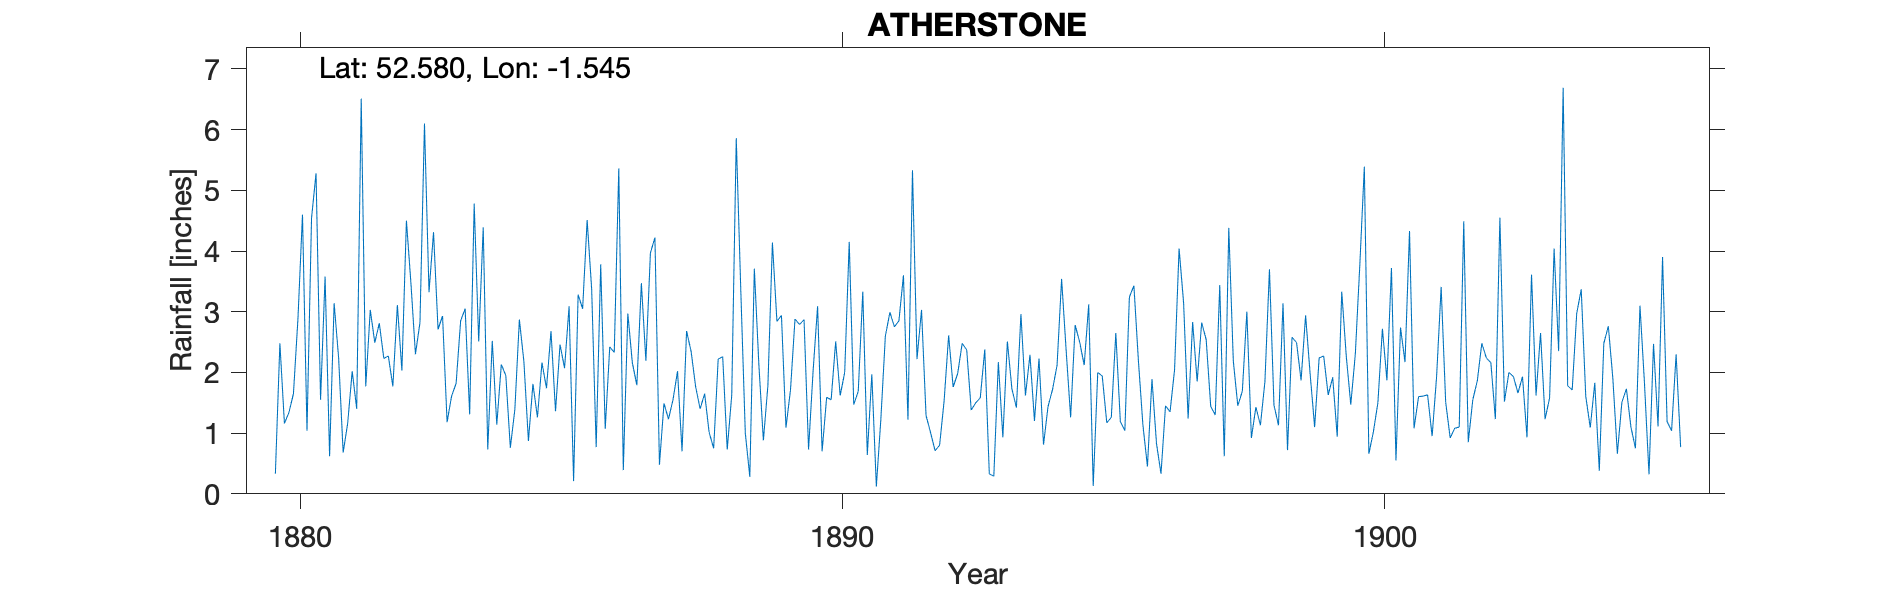

The data file committed next to this chart (first rows):
ATHERSTONE, , , , , , , , , , , , , , , , , , , , , , , 
Grid ref, SP309981, Long, -1.545, Lat, 52.58, Elevation, 286, ft, , , , , , , , , , , , , , , 
Station no, RR1552, , , , , , , , , , , , , , , , , , , , , , 
, 1880, 1881, 1882, 1883, 1884, 1885, 1886, 1887, 1888, 1889, 1890, 1891, 1892, 1893, 1894, 1895, 1896, 1897, 1898, 1899, 1900, 1901, 1902
January, 0.33, 0.62, 2.23, 2.71, 2.52, 1.74, 3.78, 4.22, 1.01, 0.88, 3.09, 1.97, 1.29, 1.58, 1.2, 3.12, 1.13, 1.85, 0.92, 2.94, 3.77, 1.08, 0.85
February, 2.48, 3.14, 2.27, 2.93, 1.14, 2.68, 1.07, 0.48, 0.75, 1.78, 0.7, 0.12, 1.01, 2.38, 2.23, 0.13, 0.45, 2.82, 1.43, 1.98, 5.39, 1.6, 1.55
March, 1.16, 2.24, 1.77, 1.18, 2.13, 1.36, 2.42, 1.49, 2.22, 4.14, 1.59, 1.23, 0.71, 0.33, 0.81, 2, 1.89, 2.54, 1.13, 1.1, 0.66, 1.61, 1.86
April, 1.34, 0.68, 3.11, 1.61, 1.95, 2.46, 2.33, 1.23, 2.26, 2.84, 1.55, 2.6, 0.8, 0.29, 1.44, 1.94, 0.83, 1.44, 1.85, 2.24, 1.02, 1.63, 2.48
May, 1.65, 1.16, 2.03, 1.82, 0.76, 2.07, 5.36, 1.55, 0.73, 2.94, 2.51, 2.99, 1.53, 2.17, 1.72, 1.17, 0.33, 1.3, 3.7, 2.27, 1.5, 0.95, 2.24
June, 2.89, 2.02, 4.5, 2.85, 1.39, 3.09, 0.39, 2.02, 1.63, 1.09, 1.62, 2.75, 2.61, 0.93, 2.12, 1.26, 1.45, 3.44, 1.46, 1.63, 2.72, 1.94, 2.16
July, 4.6, 1.4, 3.47, 3.05, 2.87, 0.21, 2.97, 0.7, 5.86, 1.71, 2, 2.85, 1.76, 2.51, 3.54, 2.65, 1.35, 0.62, 1.13, 1.92, 1.87, 3.41, 1.23
August, 1.04, 6.51, 2.3, 1.31, 2.18, 3.28, 2.16, 2.68, 3.36, 2.88, 4.15, 3.6, 1.98, 1.73, 2.37, 1.19, 2.04, 4.38, 3.14, 0.94, 3.72, 1.51, 4.55
September, 4.54, 1.77, 2.82, 4.78, 0.87, 3.05, 1.79, 2.35, 1, 2.79, 1.47, 1.22, 2.48, 1.42, 1.26, 1.04, 4.04, 2.19, 0.72, 3.33, 0.55, 0.92, 1.52
October, 5.28, 3.03, 6.1, 2.51, 1.81, 4.51, 3.47, 1.77, 0.28, 2.87, 1.69, 5.33, 2.37, 2.96, 2.78, 3.24, 3.15, 1.45, 2.58, 2.27, 2.74, 1.08, 2
November, 1.55, 2.49, 3.32, 4.39, 1.26, 3.37, 2.19, 1.4, 3.71, 0.73, 3.33, 2.22, 1.38, 1.62, 2.5, 3.43, 1.24, 1.69, 2.49, 1.47, 2.17, 1.1, 1.93
December, 3.58, 2.81, 4.31, 0.73, 2.16, 0.77, 3.97, 1.65, 2.13, 2.02, 0.64, 3.03, 1.5, 2.29, 2.12, 2.19, 2.83, 3, 1.87, 2.3, 4.33, 4.49, 1.66
Total, 30.44, 27.87, 38.23, 29.87, 21.04, 28.59, 31.9, 21.54, 24.94, 26.67, 24.34, 29.91, 19.42, 20.21, 24.09, 23.36, 20.73, 26.72, 22.42, 24.39, 30.44, 21.32, 24.03
TYRain_1880-1889_07_pt4-page-051.csv, , , , , , , , , , , , , , , , , , , , , , , 
TYRain_1890-1899_13_pt1-page-061.csv, , , , , , , , , , , , , , , , , , , , , , , 
TYRain_1900-1909_16_pt1-page-153.csv, , , , , , , , , , , , , , , , , , , , , , , 
